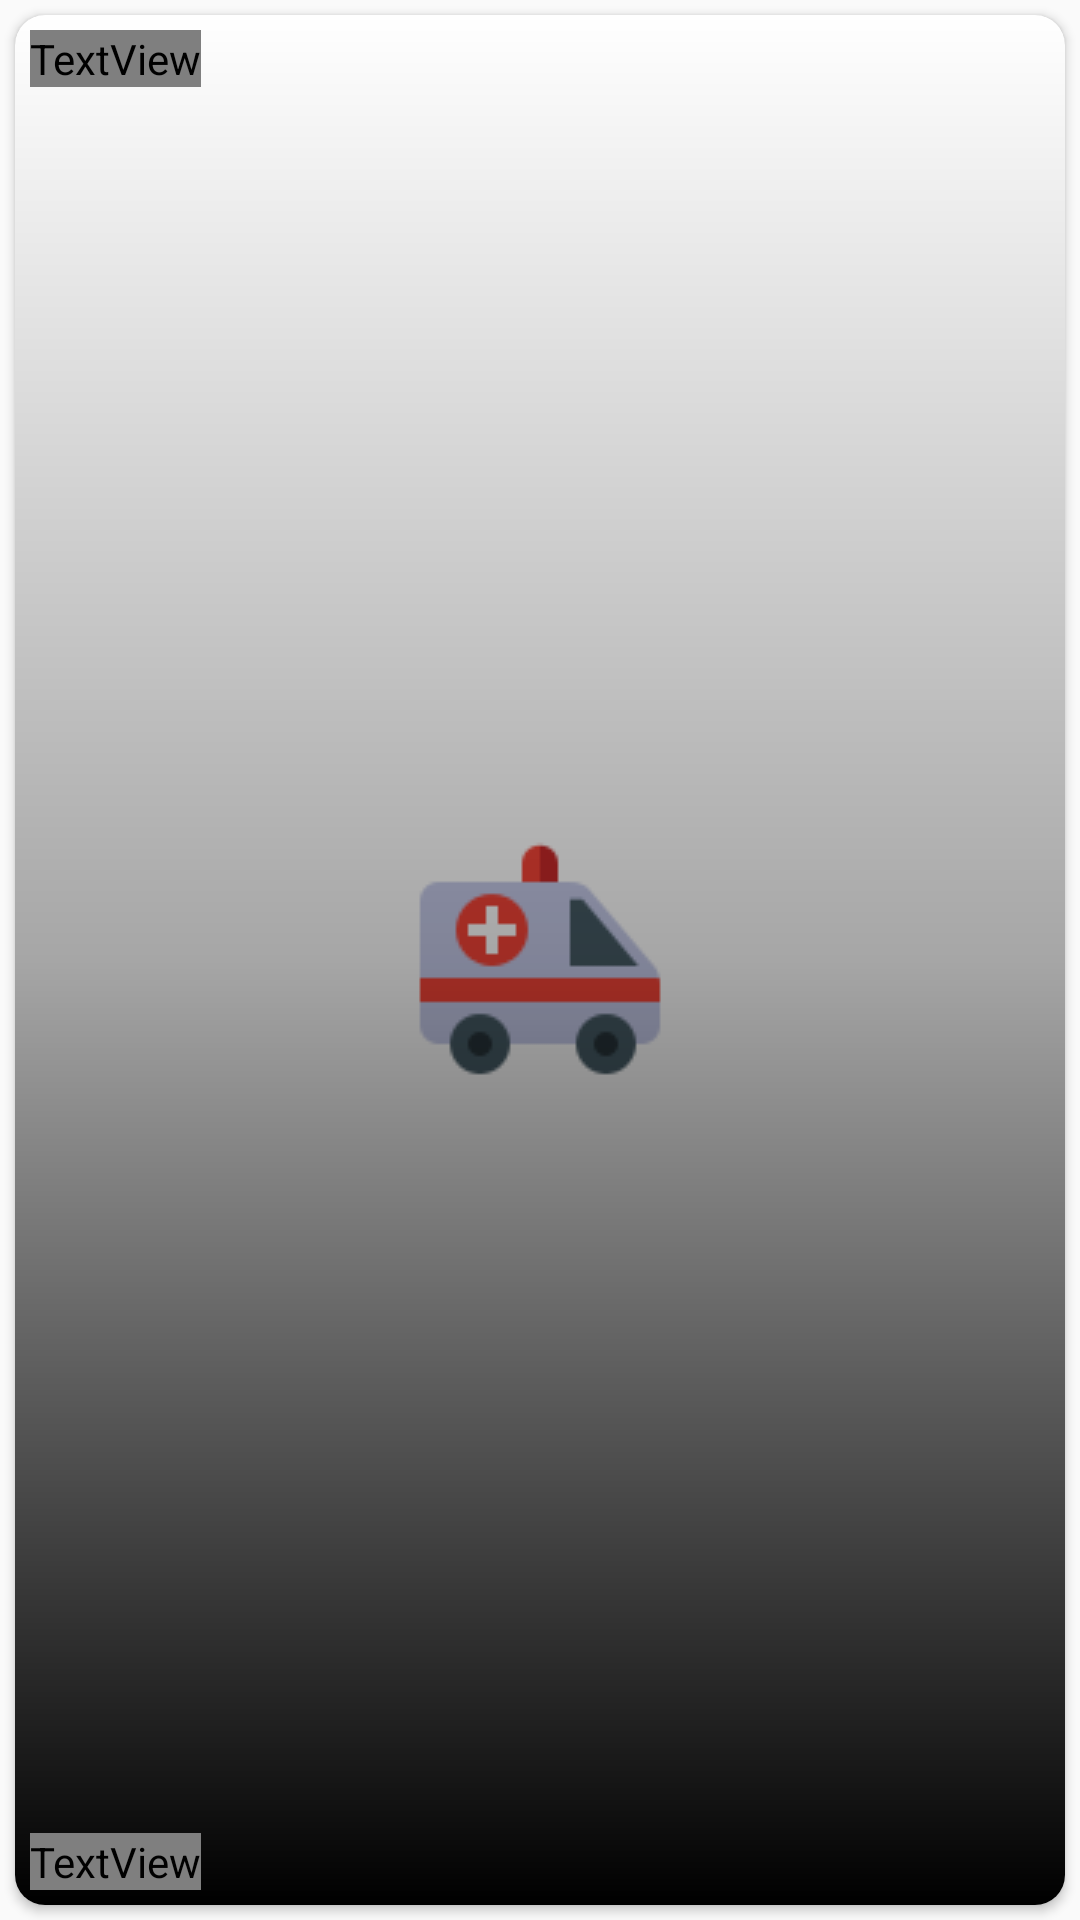

Layout XML and referenced resources for this Android screen:
<!-- AndroidManifest.xml: application theme AppTheme -->
<!-- res/layout/blog_post_row.xml -->
<?xml version="1.0" encoding="utf-8"?>
<LinearLayout xmlns:android="http://schemas.android.com/apk/res/android"
    xmlns:app="http://schemas.android.com/apk/res-auto"
    android:layout_width="250dp"
    android:layout_height="250dp"
    android:layout_margin="3dp"
    android:clickable="true"
    android:foreground="?android:attr/selectableItemBackground"
    android:orientation="vertical">




   

    <androidx.cardview.widget.CardView
        android:layout_width="match_parent"
        android:layout_height="match_parent"
        android:layout_margin="5dp"
        app:cardCornerRadius="10dp">

        <FrameLayout
            android:layout_width="match_parent"
            android:layout_height="match_parent">

            <ImageView
                android:id="@+id/postImage"
                android:scaleType="center"
                android:layout_width="match_parent"
                android:layout_height="match_parent"
                android:src="@drawable/logoambulance" />

            <FrameLayout
                android:layout_width="match_parent"
                android:layout_height="match_parent"
                android:background="@drawable/gradient_bg" />

            <TextView
                android:id="@+id/postTitle"
                android:maxLines="1"
                android:ellipsize="end"
                android:layout_width="wrap_content"
                android:layout_height="wrap_content"
                android:layout_margin="5dp"
                android:fontFamily="@font/fontlight"
                android:text="Soup"
                android:textSize="15sp"
                android:textColor="@color/colorWhite" />

            <TextView
                android:id="@+id/postText"
                android:layout_width="wrap_content"
                android:layout_height="wrap_content"
                android:layout_gravity="bottom"
                android:layout_margin="5dp"
                android:fontFamily="@font/nikoshlight"
                android:text="21"
                android:scrollHorizontally="true"
                android:ellipsize="end"
                android:maxLines="2"
                android:textColor="@color/colorWhite" />

        </FrameLayout>


    </androidx.cardview.widget.CardView>


</LinearLayout>
<!-- resources referenced by this layout -->
<resources>
  <color name="colorWhite">#ffffff</color>
  <!-- drawable backgroup_gradient (drawable) -->
  <?xml version="1.0" encoding="utf-8"?>
  <shape xmlns:android="http://schemas.android.com/apk/res/android">
  
      <gradient
          android:startColor="#5C978F"
          android:endColor="#454C52"
          />
  
  
  </shape>
  <!-- drawable gradient_bg (drawable) -->
  <?xml version="1.0" encoding="utf-8"?>
  <shape xmlns:android="http://schemas.android.com/apk/res/android" >
  
  
      <gradient
          android:angle="90"
          android:centerColor="#59000000"
          android:endColor="@android:color/transparent"
          android:startColor="#000000" />
  </shape>
  <!-- drawable logoambulance: png bitmap (drawable, 2839 bytes) -->
  <style name="AppTheme" parent="Theme.AppCompat.Light.NoActionBar">
          
          <item name="colorPrimary">@color/colorPrimary</item>
          <item name="colorPrimaryDark">@color/colorPrimaryDark</item>
          <item name="colorAccent">@color/colorCardHelp</item>
          <item name="windowActionBar">false</item>
          <item name="windowNoTitle">true</item>
      </style>
  <color name="colorPrimary">#3F51B5</color>
  <color name="colorPrimaryDark">#303F9F</color>
  <color name="colorCardHelp">#355c7d</color>
</resources>
